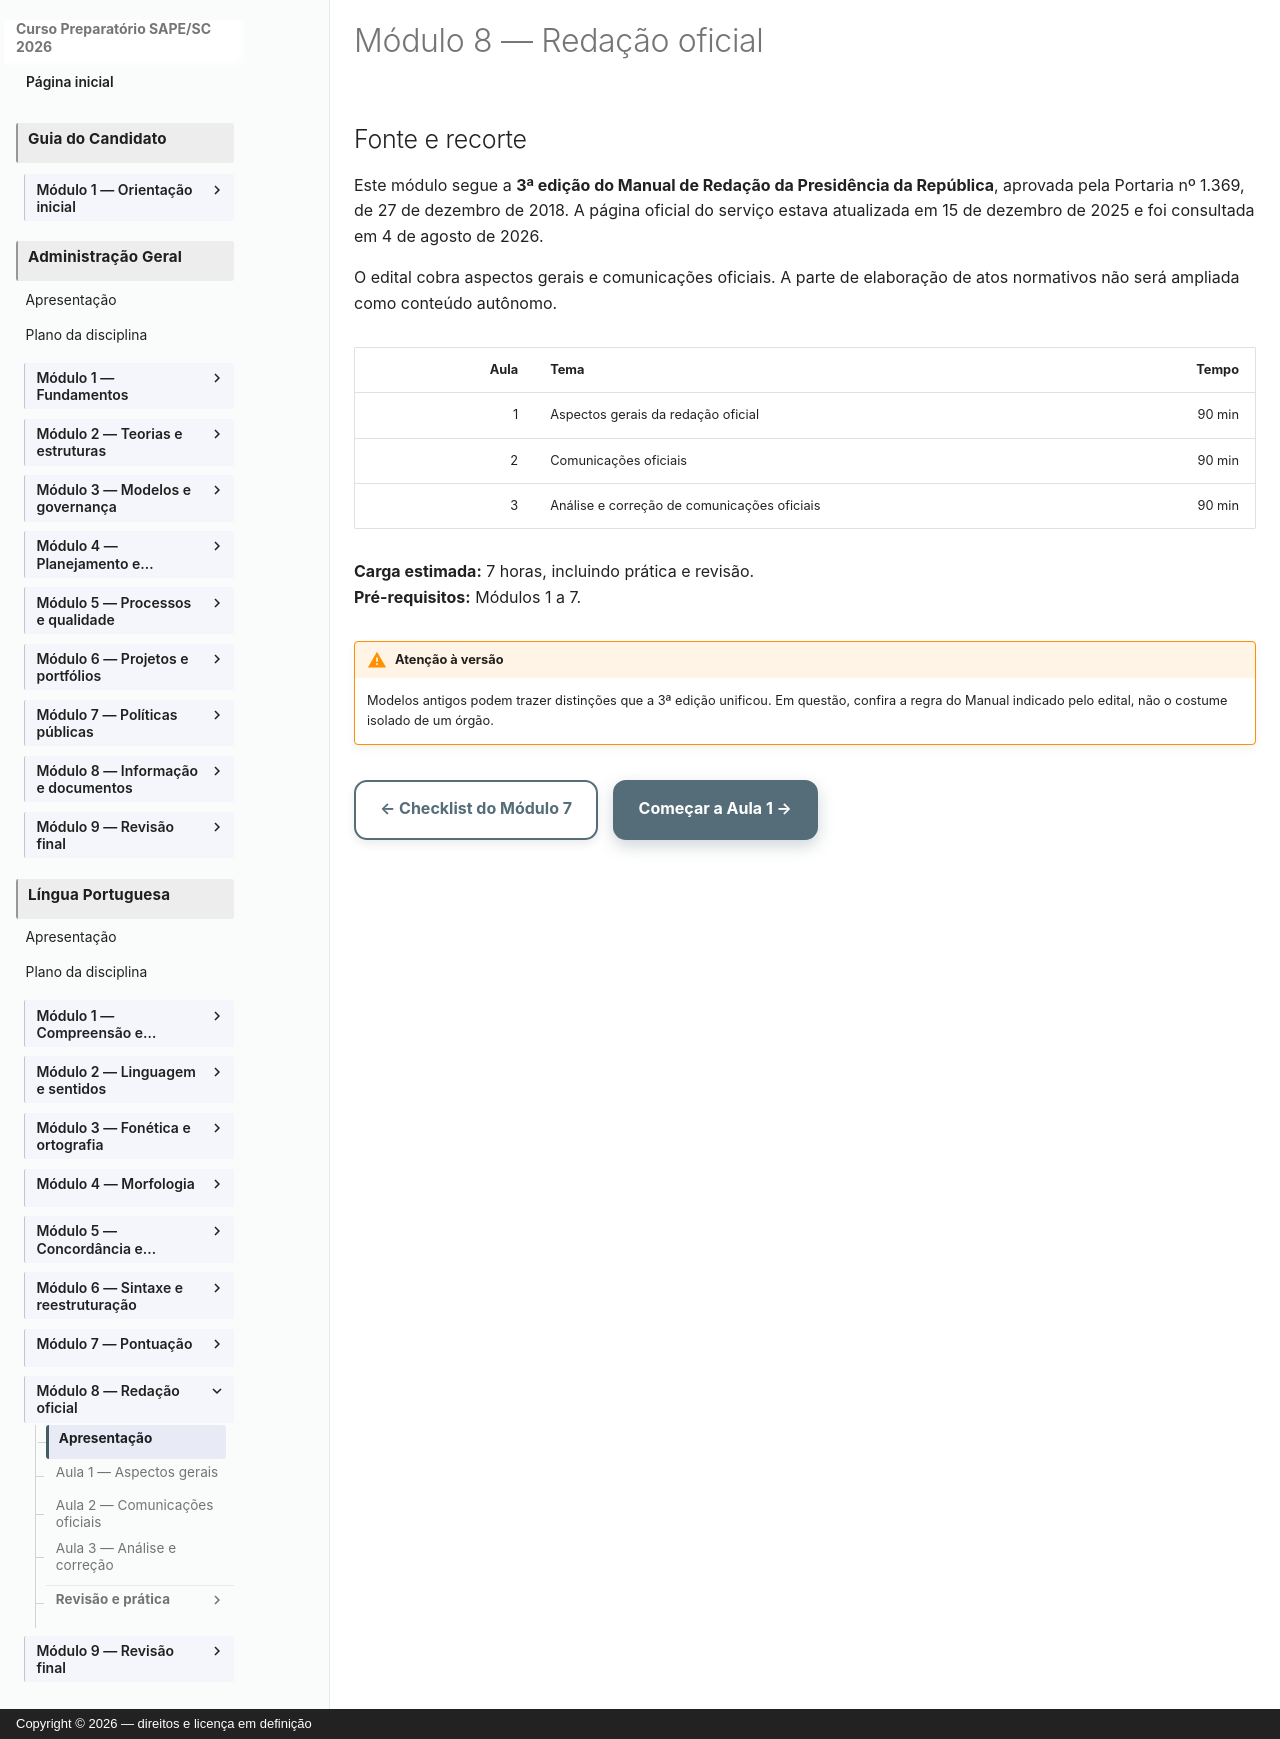

repository: vmedinax/curso-sape-sc-2026 · page: 01-portugues/modulo-08-index/index.html · generator: mkdocs · copyright: Copyright © 2026 — direitos e licença em definição

---
title: Módulo 8 — Redação oficial
description: Aspectos gerais e comunicações do Manual vigente.
status: draft
last_reviewed: 2026-08-04
---

# Módulo 8 — Redação oficial

## Fonte e recorte

Este módulo segue a **3ª edição do Manual de Redação da Presidência da República**, aprovada pela Portaria nº 1.369, de 27 de dezembro de 2018. A página oficial do serviço estava atualizada em 15 de dezembro de 2025 e foi consultada em 4 de agosto de 2026.

O edital cobra aspectos gerais e comunicações oficiais. A parte de elaboração de atos normativos não será ampliada como conteúdo autônomo.

| Aula | Tema | Tempo |
|---:|---|---:|
| 1 | Aspectos gerais da redação oficial | 90 min |
| 2 | Comunicações oficiais | 90 min |
| 3 | Análise e correção de comunicações oficiais | 90 min |

**Carga estimada:** 7 horas, incluindo prática e revisão.  
**Pré-requisitos:** Módulos 1 a 7.

!!! warning "Atenção à versão"
    Modelos antigos podem trazer distinções que a 3ª edição unificou. Em questão, confira a regra do Manual indicado pelo edital, não o costume isolado de um órgão.

[← Checklist do Módulo 7](modulo-07-checklist.md){ .md-button } [Começar a Aula 1 →](modulo-08-aula-01-aspectos-gerais.md){ .md-button .md-button--primary }
